Photos from the image-classification dataset "satellite_data" in the GitHub repository collen1/Analysing-ground-for-perfect-period-of-maize-plantation-using-CNN. Its 2 classes are: good period for planting, not good period for planting.

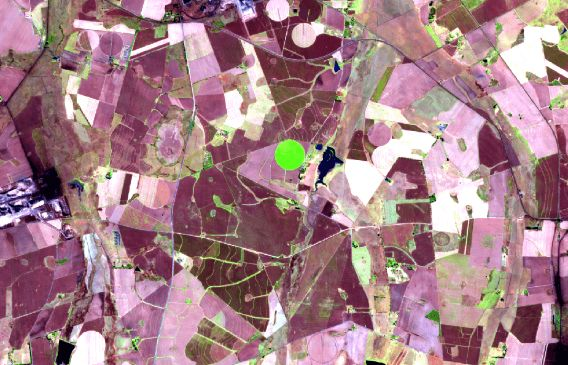
Label: not good period for planting

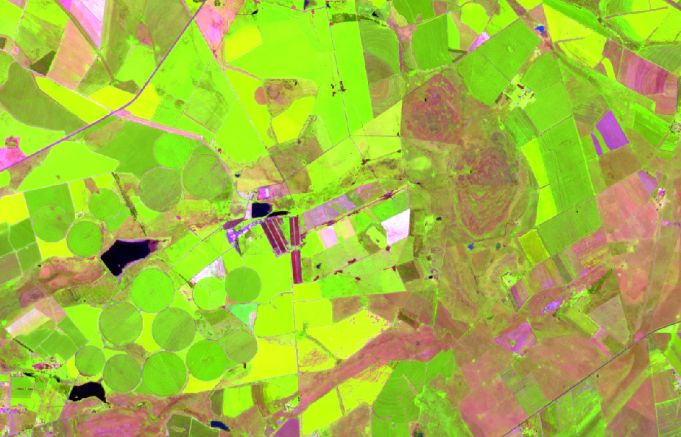
Label: good period for planting

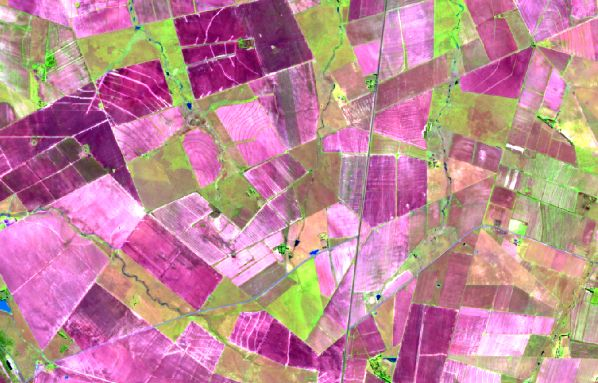
Label: not good period for planting

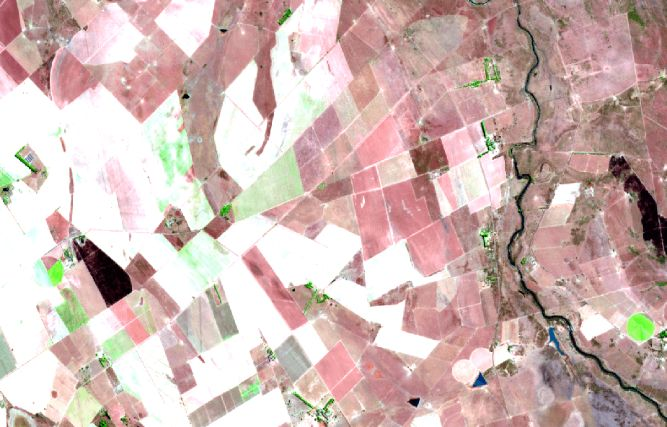
Label: not good period for planting

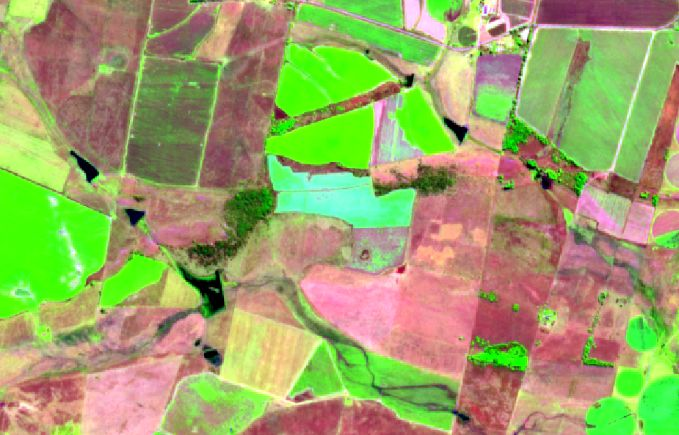
Label: good period for planting

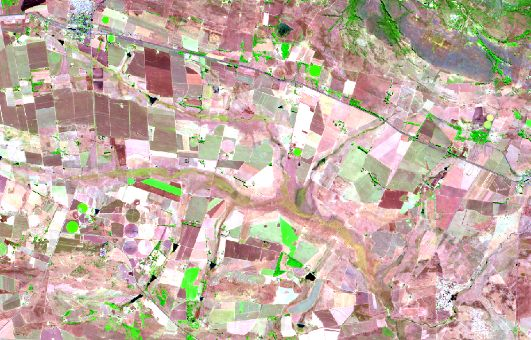
Label: not good period for planting
